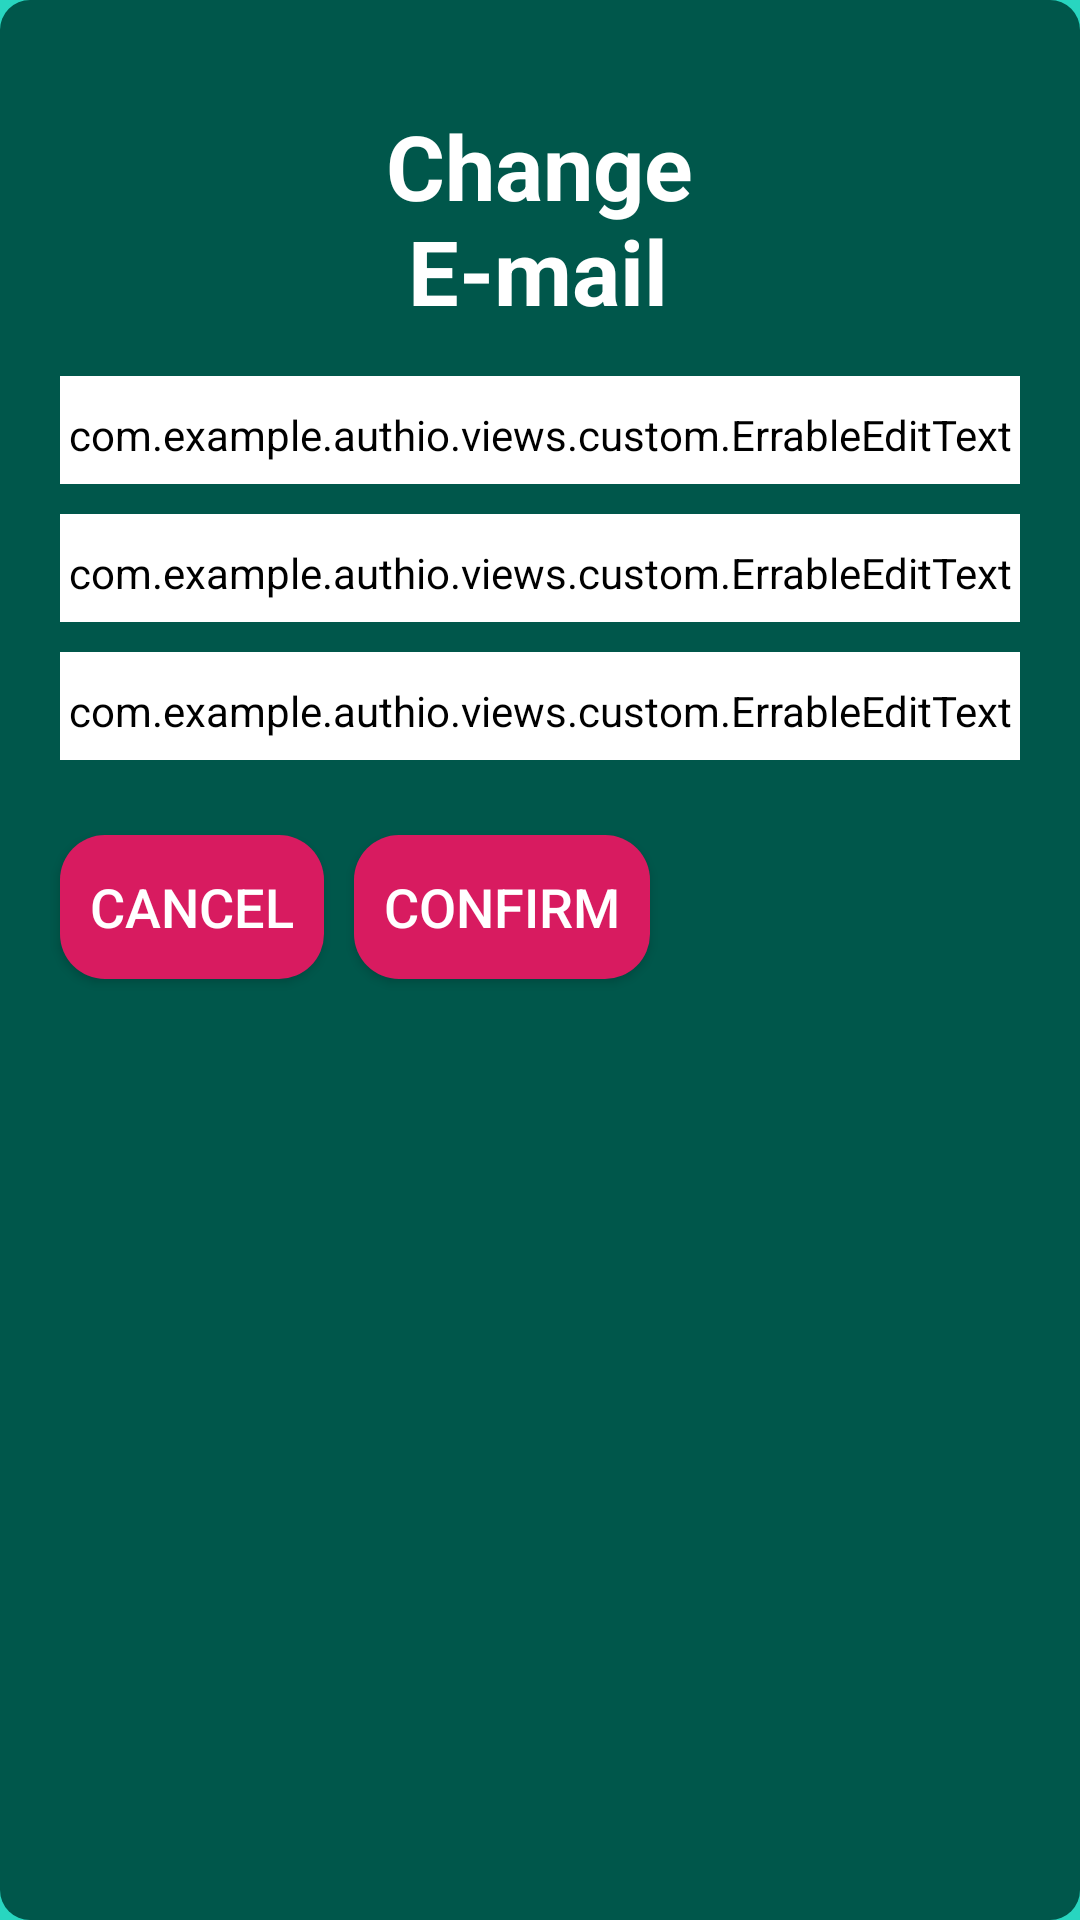

Reconstruct the res/layout file that produces this screen, plus the resources it refers to.
<!-- AndroidManifest.xml: application theme AppTheme -->
<!-- res/layout/d_fragment_email_change.xml -->
<?xml version="1.0" encoding="utf-8"?>
<LinearLayout xmlns:android="http://schemas.android.com/apk/res/android"
    xmlns:app="http://schemas.android.com/apk/res-auto"
    xmlns:tools="http://schemas.android.com/tools"
    android:id="@+id/email_change_layout"
    android:layout_width="wrap_content"
    android:layout_height="wrap_content"
    android:layout_gravity="center"
    android:background="@drawable/round_container_light"
    android:clipToPadding="false"
    android:orientation="vertical"
    app:cardUseCompatPadding="true"
    android:padding="15dp" >

    <TextView
        android:id="@+id/change_email_header"
        android:layout_width="wrap_content"
        android:layout_height="wrap_content"
        android:layout_gravity="center_horizontal"
        android:layout_marginTop="20dp"
        android:layout_marginBottom="10dp"
        android:paddingLeft="15dp"
        android:paddingRight="15dp"
        android:text="@string/change_email"
        android:textSize="30sp"
        android:textStyle="bold" />

    <com.example.authio.views.custom.ErrableEditText
        android:id="@+id/new_email_input_field"
        style="@style/EditTextTheme"
        android:layout_width="match_parent"
        android:layout_height="wrap_content"
        android:layout_margin="5dp"
        android:ems="10"
        android:hint="@string/new_email_hint"
        android:inputType="textEmailAddress"
        android:maxLines="4" />

    <com.example.authio.views.custom.ErrableEditText
        android:id="@+id/password_input_field"
        style="@style/EditTextTheme"
        android:layout_width="match_parent"
        android:layout_height="wrap_content"
        android:layout_margin="5dp"
        android:ems="10"
        android:hint="@string/password_hint"
        android:inputType="textPassword"
        android:maxLines="2" />

    <com.example.authio.views.custom.ErrableEditText
        android:id="@+id/confirm_password_input_field"
        style="@style/EditTextTheme"
        android:layout_width="match_parent"
        android:layout_height="wrap_content"
        android:layout_margin="5dp"
        android:ems="10"
        android:hint="@string/confirm_password_hint"
        android:inputType="textPassword"
        android:maxLines="2" />

    <LinearLayout
        android:layout_width="wrap_content"
        android:layout_height="wrap_content"
        android:orientation="horizontal">

        <Button
            android:id="@+id/cancel_button"
            android:layout_width="wrap_content"
            android:layout_height="wrap_content"
            android:layout_gravity="center|center_horizontal"
            android:layout_marginLeft="5dp"
            android:layout_marginTop="20dp"
            android:layout_marginRight="5dp"
            android:layout_marginBottom="20dp"
            android:background="@drawable/round_button"
            android:drawableStart="@drawable/ic_baseline_close_24"
            android:drawableLeft="@drawable/ic_baseline_close_24"
            android:paddingLeft="10dp"
            android:paddingRight="10dp"
            android:text="@string/cancel"
            android:textSize="18sp" />

        <Button
            android:id="@+id/confirm_button"
            android:layout_width="wrap_content"
            android:layout_height="wrap_content"
            android:layout_gravity="center|center_horizontal"
            android:layout_marginLeft="5dp"
            android:layout_marginTop="20dp"
            android:layout_marginRight="5dp"
            android:layout_marginBottom="20dp"
            android:background="@drawable/round_button"
            android:drawableStart="@drawable/ic_check_white_24dp"
            android:drawableLeft="@drawable/ic_check_white_24dp"
            android:paddingLeft="10dp"
            android:paddingRight="10dp"
            android:text="@string/confirm"
            android:textSize="18sp" />
    </LinearLayout>
</LinearLayout>
<!-- resources referenced by this layout -->
<resources>
  <!-- drawable round_button (drawable) -->
  <?xml version="1.0" encoding="utf-8"?>
  <shape xmlns:android="http://schemas.android.com/apk/res/android">
      <solid android:color="@color/colorAccent" />
  
      <corners android:radius="15dp" />
  </shape>
  <!-- drawable round_container_light (drawable) -->
  <?xml version="1.0" encoding="utf-8"?>
  <shape xmlns:android="http://schemas.android.com/apk/res/android">
      <solid android:color="@color/colorPrimaryDark" />
  
      <corners android:radius="10dp" />
  
  </shape>
  <string name="cancel">Cancel</string>
  <string name="change_email">Change\n E-mail</string>
  <string name="confirm">Confirm</string>
  <string name="confirm_password_hint">Confirm Password</string>
  <string name="new_email_hint">Enter New E-mail</string>
  <string name="password_hint">Enter Password</string>
  <style name="EditTextTheme" parent="Widget.AppCompat.EditText">
          <item name="android:color">@color/white</item>
          <item name="android:textColorHint">@color/white</item>
          <item name="android:colorBackground">@color/white</item>
          <item name="android:editTextColor">@color/white</item>
          <item name="android:textColor">@color/white</item>
          <item name="android:backgroundTint">@color/white</item>
      </style>
  <style name="AppTheme" parent="Theme.AppCompat.Light.DarkActionBar">
          
          <item name="colorPrimary">@color/colorPrimary</item>
          <item name="colorPrimaryDark">@color/colorPrimaryDark</item>
          <item name="colorAccent">@color/colorAccent</item>
  
          <item name="android:colorBackground">@color/colorPrimary</item>
          <item name="android:textColor">@color/white</item>
          <item name="editTextStyle">@style/EditTextTheme</item>
          <item name="actionBarStyle">@style/ActionBarTheme</item>
      </style>
  <color name="colorAccent">#D81B60</color>
  <color name="colorPrimaryDark">#00574B</color>
  <color name="white">#FFFFFF</color>
  <color name="colorPrimary">#28D6C0</color>
  <style name="ActionBarTheme" parent="@style/Widget.AppCompat.Light.ActionBar">
          <item name="background">@color/colorPrimaryDark</item>
      </style>
</resources>
